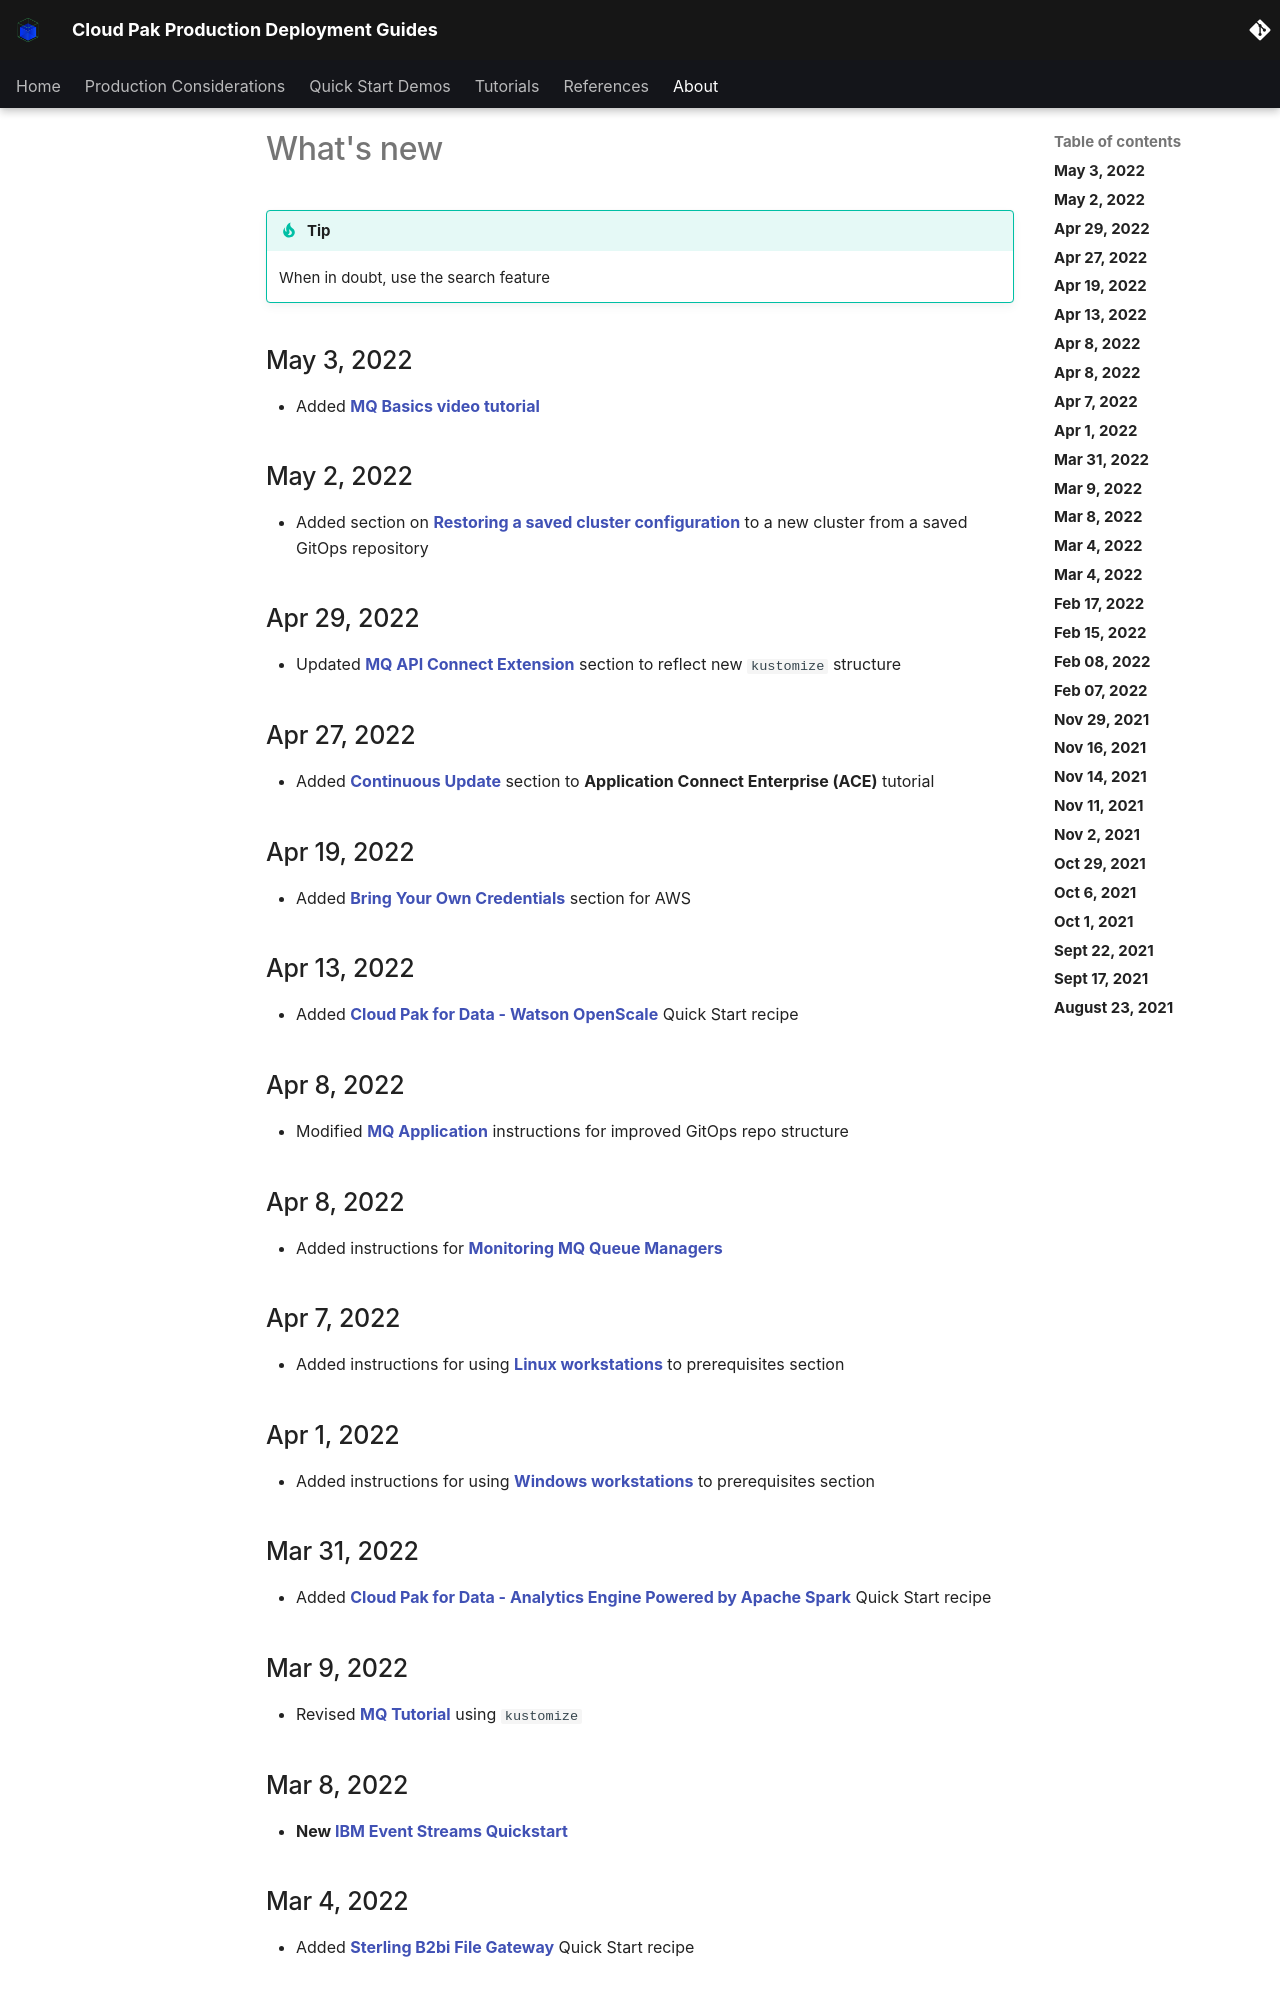

repository: ncolon/production-deployment-guides · page: overview/whats-new/index.html · generator: mkdocs

# What's new

!!! tip
    When in doubt, use the search feature

<!--- cSpell:ignore pactbroker swaggereditor apic restorecluster aespark -->

<!---
  Use Heading 2 style to introduce a new release, then jump to heading 4 for components - this keeps the Table of contents displayed on the page more navigable)
--->

## May 3, 2022

- Added **[MQ Basics video tutorial](../guides/cp4i/mq/overview/architecture.md#mq-basics)**

## May 2, 2022

- Added section on **[Restoring a saved cluster configuration](../references/restorecluster/gitops-restore-cluster.md)** to a new cluster from a saved GitOps repository

## Apr 29, 2022

- Updated **[MQ API Connect Extension](../guides/cp4i/mq/apic/publish-apis.md)** section to reflect new `kustomize` structure

## Apr 27, 2022

- Added **[Continuous Update](../guides/cp4i/ace/build-integration-server/continuous-update.md)** section to **Application Connect Enterprise (ACE)** tutorial

## Apr 19, 2022

- Added **[Bring Your Own Credentials](../infrastructure/aws.md#bring-your-own-credentials)** section for AWS

## Apr 13, 2022

- Added **[Cloud Pak for Data - Watson OpenScale](../quickstart/quickstart-cp4d-wos.md)** Quick Start recipe

## Apr 8, 2022

- Modified **[MQ Application](../guides/cp4i/mq/app-pipeline/topic1.md)** instructions for improved GitOps repo structure

## Apr 8, 2022

- Added instructions for **[Monitoring MQ Queue Managers](../guides/cp4i/mq/monitoring/topic1.md)**

## Apr 7, 2022

- Added instructions for using **[Linux workstations](../references/prerequisites/instructions.md)** to prerequisites section

## Apr 1, 2022

- Added instructions for using **[Windows workstations](../references/prerequisites/windows.md)** to prerequisites section

## Mar 31, 2022

- Added **[Cloud Pak for Data - Analytics Engine Powered by Apache Spark](../quickstart/quickstart-cp4d-aespark.md)** Quick Start recipe

## Mar 9, 2022

- Revised **[MQ Tutorial](../guides/cp4i/mq/using/this-guide.md)** using `kustomize` 

## Mar 8, 2022

- **New [IBM Event Streams Quickstart](../quickstart/quickstart-es.md)**

## Mar 4, 2022

- Added **[Sterling B2bi File Gateway](../quickstart/quickstart-sterling-b2bi.md)** Quick Start recipe

## Mar 4, 2022

- Updated **[Process Mining Sizing](../../guides/cp4ba/process-mining/architecture/ibm-cloud/#sizing)** considerations
